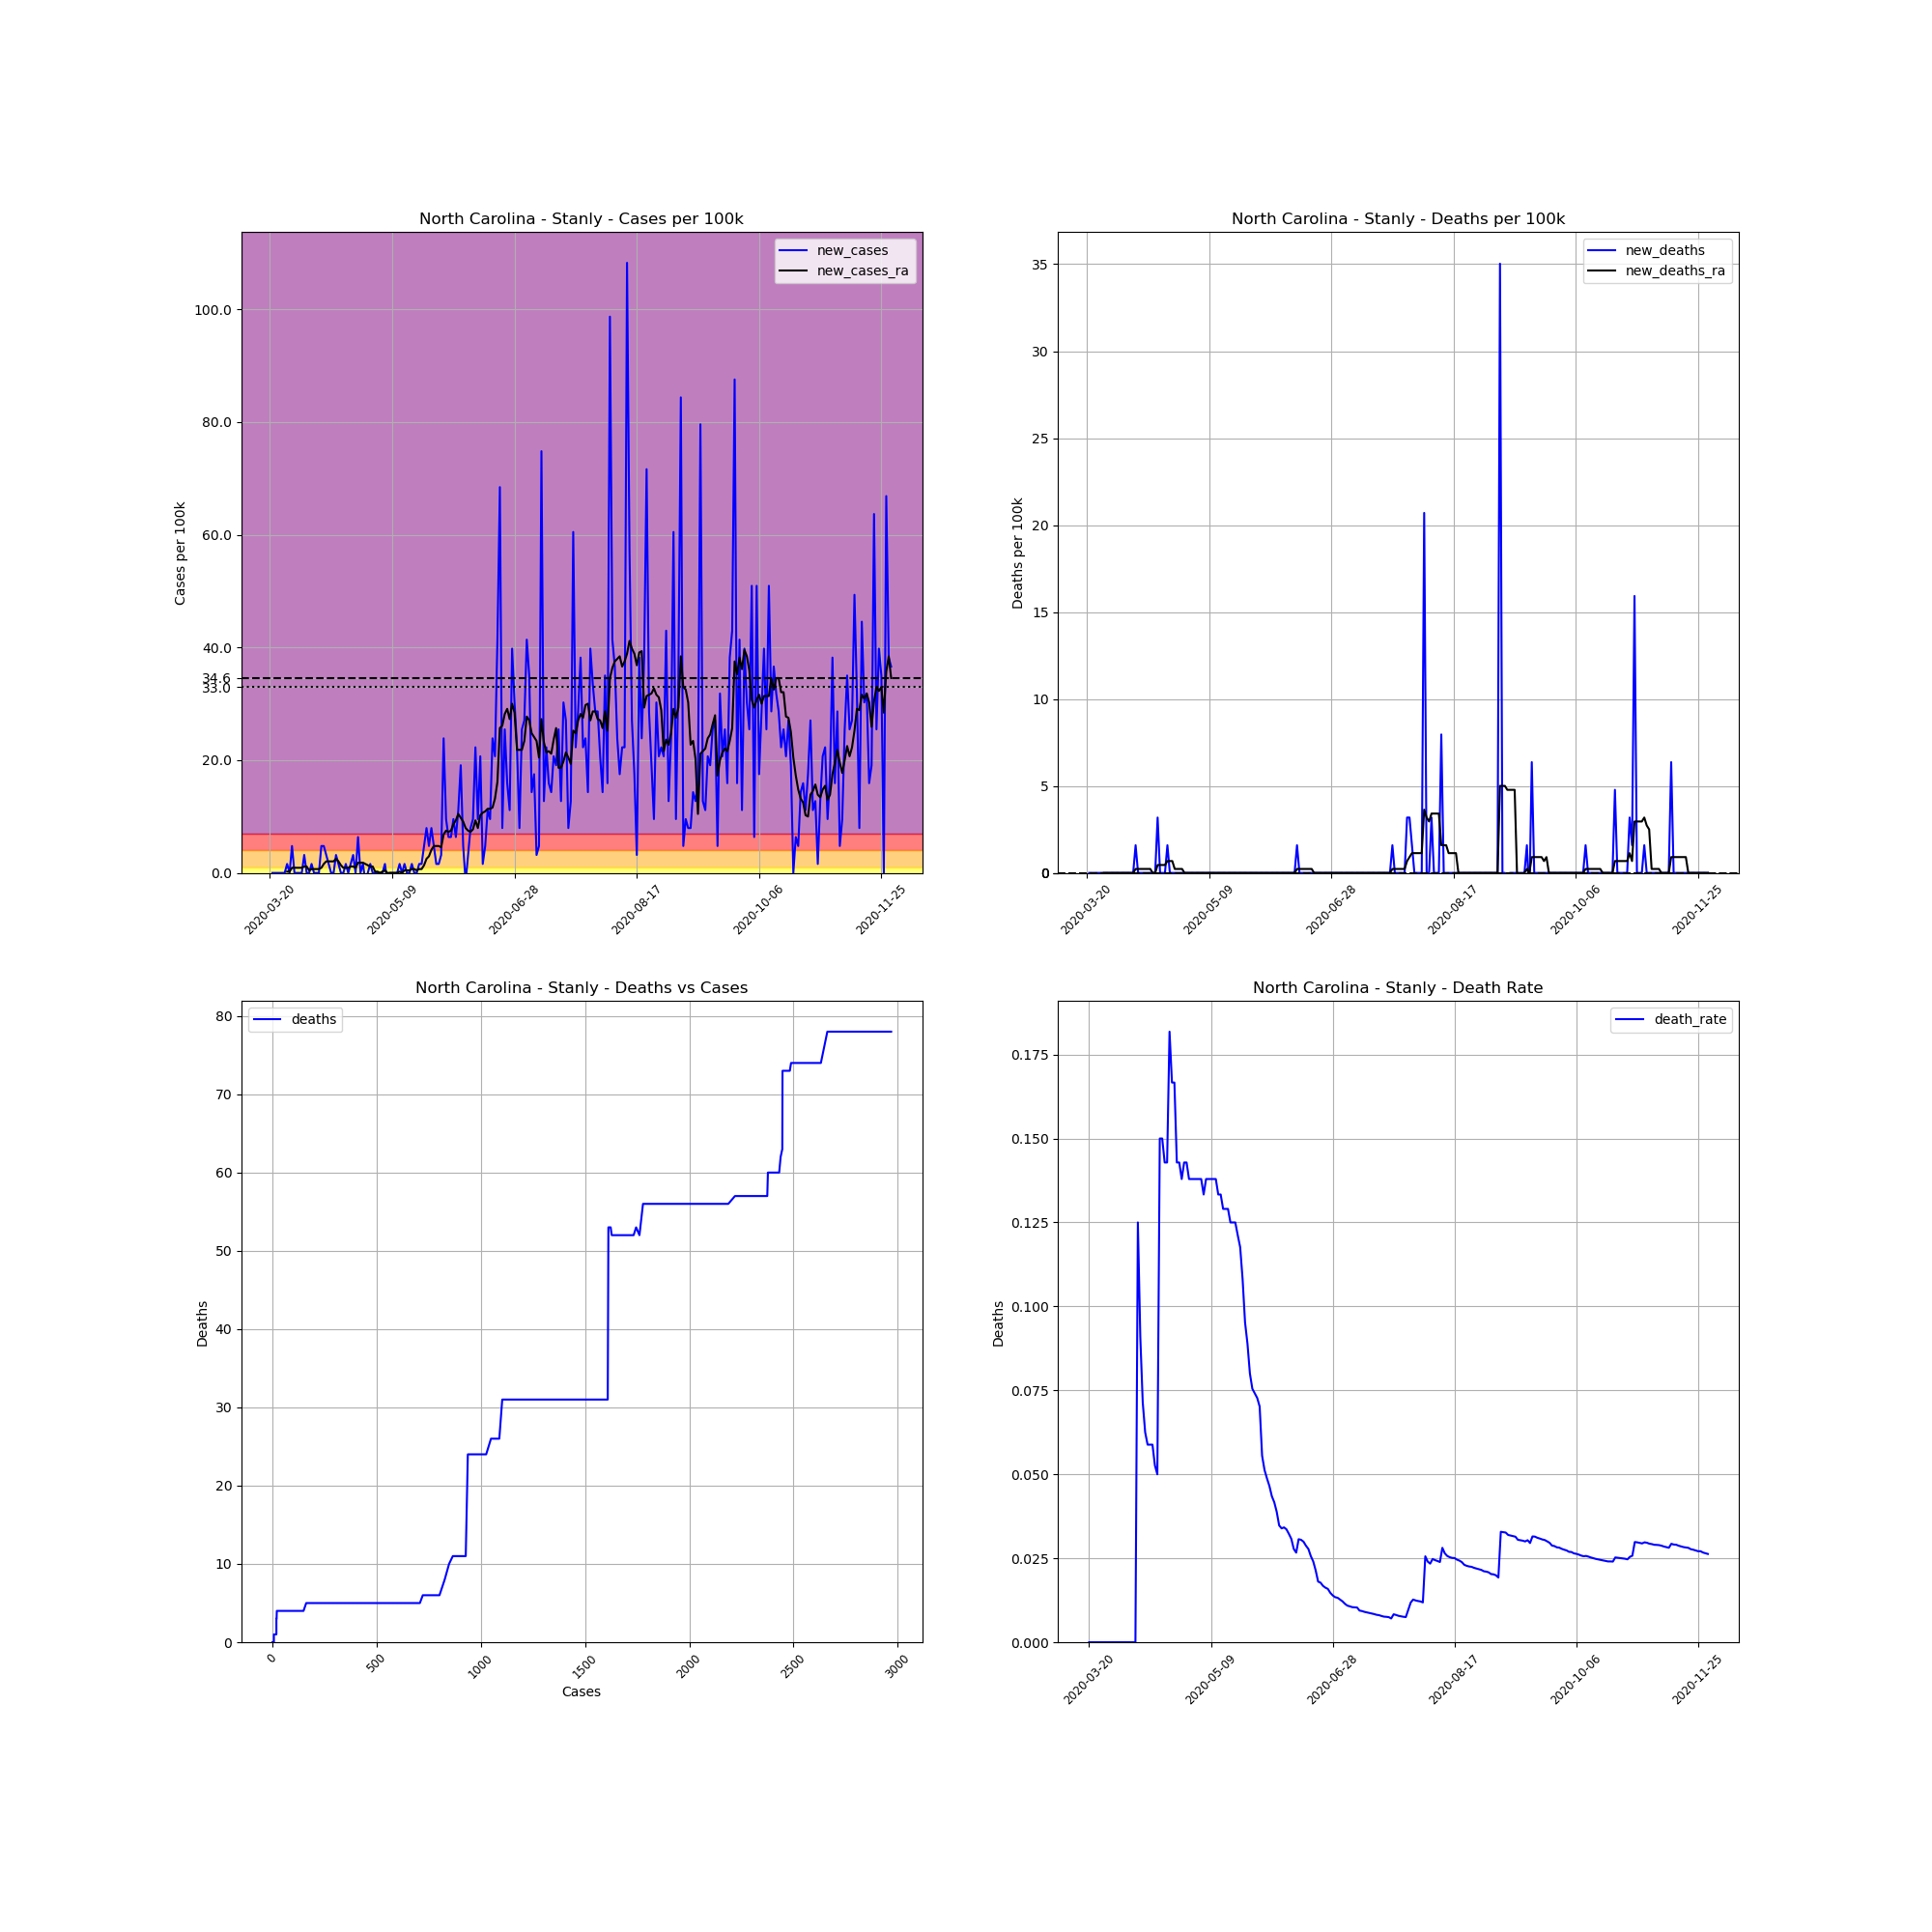

The table this chart was drawn from, first rows:
, date, county, state, fips, cases, deaths, COUNTY, STNAME, CTYNAME, POPESTIMATE2019, cases_per_100k, deaths_per_100k, death_rate, new_cases, new_deaths, new_cases_ra, new_deaths_ra
219536, 2020-03-20, Stanly, North Carolina, 37167, 1, 0.0, 167, North Carolina, Stanly, 62806, 1.592, 0.0, 0.0, , , , 
219537, 2020-03-21, Stanly, North Carolina, 37167, 1, 0.0, 167, North Carolina, Stanly, 62806, 1.592, 0.0, 0.0, 0.0, 0.0, , 
219538, 2020-03-22, Stanly, North Carolina, 37167, 1, 0.0, 167, North Carolina, Stanly, 62806, 1.592, 0.0, 0.0, 0.0, 0.0, , 
219539, 2020-03-23, Stanly, North Carolina, 37167, 1, 0.0, 167, North Carolina, Stanly, 62806, 1.592, 0.0, 0.0, 0.0, 0.0, , 
219540, 2020-03-24, Stanly, North Carolina, 37167, 1, 0.0, 167, North Carolina, Stanly, 62806, 1.592, 0.0, 0.0, 0.0, 0.0, , 
219541, 2020-03-25, Stanly, North Carolina, 37167, 1, 0.0, 167, North Carolina, Stanly, 62806, 1.592, 0.0, 0.0, 0.0, 0.0, , 
219542, 2020-03-26, Stanly, North Carolina, 37167, 1, 0.0, 167, North Carolina, Stanly, 62806, 1.592, 0.0, 0.0, 0.0, 0.0, , 
219543, 2020-03-27, Stanly, North Carolina, 37167, 2, 0.0, 167, North Carolina, Stanly, 62806, 3.184, 0.0, 0.0, 1.592, 0.0, 0.2275, 0.0
219544, 2020-03-28, Stanly, North Carolina, 37167, 2, 0.0, 167, North Carolina, Stanly, 62806, 3.184, 0.0, 0.0, 0.0, 0.0, 0.2275, 0.0
219545, 2020-03-29, Stanly, North Carolina, 37167, 5, 0.0, 167, North Carolina, Stanly, 62806, 7.961, 0.0, 0.0, 4.777, 0.0, 0.9098, 0.0
219546, 2020-03-30, Stanly, North Carolina, 37167, 5, 0.0, 167, North Carolina, Stanly, 62806, 7.961, 0.0, 0.0, 0.0, 0.0, 0.9098, 0.0
219547, 2020-03-31, Stanly, North Carolina, 37167, 5, 0.0, 167, North Carolina, Stanly, 62806, 7.961, 0.0, 0.0, 0.0, 0.0, 0.9098, 0.0
219548, 2020-04-01, Stanly, North Carolina, 37167, 5, 0.0, 167, North Carolina, Stanly, 62806, 7.961, 0.0, 0.0, 0.0, 0.0, 0.9098, 0.0
219549, 2020-04-02, Stanly, North Carolina, 37167, 5, 0.0, 167, North Carolina, Stanly, 62806, 7.961, 0.0, 0.0, 0.0, 0.0, 0.9098, 0.0
219550, 2020-04-03, Stanly, North Carolina, 37167, 7, 0.0, 167, North Carolina, Stanly, 62806, 11.15, 0.0, 0.0, 3.184, 0.0, 1.137, 0.0
219551, 2020-04-04, Stanly, North Carolina, 37167, 7, 0.0, 167, North Carolina, Stanly, 62806, 11.15, 0.0, 0.0, 0.0, 0.0, 1.137, 0.0
219552, 2020-04-05, Stanly, North Carolina, 37167, 7, 0.0, 167, North Carolina, Stanly, 62806, 11.15, 0.0, 0.0, 0.0, 0.0, 0.4549, 0.0
219553, 2020-04-06, Stanly, North Carolina, 37167, 8, 0.0, 167, North Carolina, Stanly, 62806, 12.74, 0.0, 0.0, 1.592, 0.0, 0.6824, 0.0
219554, 2020-04-07, Stanly, North Carolina, 37167, 8, 0.0, 167, North Carolina, Stanly, 62806, 12.74, 0.0, 0.0, 0.0, 0.0, 0.6824, 0.0
219555, 2020-04-08, Stanly, North Carolina, 37167, 8, 0.0, 167, North Carolina, Stanly, 62806, 12.74, 0.0, 0.0, 0.0, 0.0, 0.6824, 0.0
219556, 2020-04-09, Stanly, North Carolina, 37167, 8, 1.0, 167, North Carolina, Stanly, 62806, 12.74, 1.592, 0.125, 0.0, 1.592, 0.6824, 0.2275
219557, 2020-04-10, Stanly, North Carolina, 37167, 11, 1.0, 167, North Carolina, Stanly, 62806, 17.51, 1.592, 0.09091, 4.777, 0.0, 0.9098, 0.2275
219558, 2020-04-11, Stanly, North Carolina, 37167, 14, 1.0, 167, North Carolina, Stanly, 62806, 22.29, 1.592, 0.07143, 4.777, 0.0, 1.592, 0.2275
219559, 2020-04-12, Stanly, North Carolina, 37167, 16, 1.0, 167, North Carolina, Stanly, 62806, 25.48, 1.592, 0.0625, 3.184, 0.0, 2.047, 0.2275
219560, 2020-04-13, Stanly, North Carolina, 37167, 17, 1.0, 167, North Carolina, Stanly, 62806, 27.07, 1.592, 0.05882, 1.592, 0.0, 2.047, 0.2275
219561, 2020-04-14, Stanly, North Carolina, 37167, 17, 1.0, 167, North Carolina, Stanly, 62806, 27.07, 1.592, 0.05882, 0.0, 0.0, 2.047, 0.2275
219562, 2020-04-15, Stanly, North Carolina, 37167, 17, 1.0, 167, North Carolina, Stanly, 62806, 27.07, 1.592, 0.05882, 0.0, 0.0, 2.047, 0.2275
219563, 2020-04-16, Stanly, North Carolina, 37167, 19, 1.0, 167, North Carolina, Stanly, 62806, 30.25, 1.592, 0.05263, 3.184, 0.0, 2.502, 0.0
219564, 2020-04-17, Stanly, North Carolina, 37167, 20, 1.0, 167, North Carolina, Stanly, 62806, 31.84, 1.592, 0.05, 1.592, 0.0, 2.047, 0.0
219565, 2020-04-18, Stanly, North Carolina, 37167, 20, 3.0, 167, North Carolina, Stanly, 62806, 31.84, 4.777, 0.15, 0.0, 3.184, 1.365, 0.4549
219566, 2020-04-19, Stanly, North Carolina, 37167, 20, 3.0, 167, North Carolina, Stanly, 62806, 31.84, 4.777, 0.15, 0.0, 0.0, 0.9098, 0.4549
219567, 2020-04-20, Stanly, North Carolina, 37167, 21, 3.0, 167, North Carolina, Stanly, 62806, 33.44, 4.777, 0.1429, 1.592, 0.0, 0.9098, 0.4549
219568, 2020-04-21, Stanly, North Carolina, 37167, 21, 3.0, 167, North Carolina, Stanly, 62806, 33.44, 4.777, 0.1429, 0.0, 0.0, 0.9098, 0.4549
219569, 2020-04-22, Stanly, North Carolina, 37167, 22, 4.0, 167, North Carolina, Stanly, 62806, 35.03, 6.369, 0.1818, 1.592, 1.592, 1.137, 0.6824
219570, 2020-04-23, Stanly, North Carolina, 37167, 24, 4.0, 167, North Carolina, Stanly, 62806, 38.21, 6.369, 0.1667, 3.184, 0.0, 1.137, 0.6824
219571, 2020-04-24, Stanly, North Carolina, 37167, 24, 4.0, 167, North Carolina, Stanly, 62806, 38.21, 6.369, 0.1667, 0.0, 0.0, 0.9098, 0.6824
219572, 2020-04-25, Stanly, North Carolina, 37167, 28, 4.0, 167, North Carolina, Stanly, 62806, 44.58, 6.369, 0.1429, 6.369, 0.0, 1.82, 0.2275
219573, 2020-04-26, Stanly, North Carolina, 37167, 28, 4.0, 167, North Carolina, Stanly, 62806, 44.58, 6.369, 0.1429, 0.0, 0.0, 1.82, 0.2275
219574, 2020-04-27, Stanly, North Carolina, 37167, 29, 4.0, 167, North Carolina, Stanly, 62806, 46.17, 6.369, 0.1379, 1.592, 0.0, 1.82, 0.2275
219575, 2020-04-28, Stanly, North Carolina, 37167, 28, 4.0, 167, North Carolina, Stanly, 62806, 44.58, 6.369, 0.1429, -1.592, 0.0, 1.592, 0.2275
219576, 2020-04-29, Stanly, North Carolina, 37167, 28, 4.0, 167, North Carolina, Stanly, 62806, 44.58, 6.369, 0.1429, 0.0, 0.0, 1.365, 0.0
219577, 2020-04-30, Stanly, North Carolina, 37167, 29, 4.0, 167, North Carolina, Stanly, 62806, 46.17, 6.369, 0.1379, 1.592, 0.0, 1.137, 0.0
219578, 2020-05-01, Stanly, North Carolina, 37167, 29, 4.0, 167, North Carolina, Stanly, 62806, 46.17, 6.369, 0.1379, 0.0, 0.0, 1.137, 0.0
219579, 2020-05-02, Stanly, North Carolina, 37167, 29, 4.0, 167, North Carolina, Stanly, 62806, 46.17, 6.369, 0.1379, 0.0, 0.0, 0.2275, 0.0
219580, 2020-05-03, Stanly, North Carolina, 37167, 29, 4.0, 167, North Carolina, Stanly, 62806, 46.17, 6.369, 0.1379, 0.0, 0.0, 0.2275, 0.0
219581, 2020-05-04, Stanly, North Carolina, 37167, 29, 4.0, 167, North Carolina, Stanly, 62806, 46.17, 6.369, 0.1379, 0.0, 0.0, 2.5376526277146434e-16, 0.0
219582, 2020-05-05, Stanly, North Carolina, 37167, 29, 4.0, 167, North Carolina, Stanly, 62806, 46.17, 6.369, 0.1379, 0.0, 0.0, 0.2275, 0.0
219583, 2020-05-06, Stanly, North Carolina, 37167, 30, 4.0, 167, North Carolina, Stanly, 62806, 47.77, 6.369, 0.1333, 1.592, 0.0, 0.4549, 0.0
219584, 2020-05-07, Stanly, North Carolina, 37167, 29, 4.0, 167, North Carolina, Stanly, 62806, 46.17, 6.369, 0.1379, -1.592, 0.0, 2.5376526277146434e-16, 0.0
219585, 2020-05-08, Stanly, North Carolina, 37167, 29, 4.0, 167, North Carolina, Stanly, 62806, 46.17, 6.369, 0.1379, 0.0, 0.0, 2.5376526277146434e-16, 0.0
219586, 2020-05-09, Stanly, North Carolina, 37167, 29, 4.0, 167, North Carolina, Stanly, 62806, 46.17, 6.369, 0.1379, 0.0, 0.0, 2.5376526277146434e-16, 0.0
219587, 2020-05-10, Stanly, North Carolina, 37167, 29, 4.0, 167, North Carolina, Stanly, 62806, 46.17, 6.369, 0.1379, 0.0, 0.0, 2.5376526277146434e-16, 0.0
219588, 2020-05-11, Stanly, North Carolina, 37167, 29, 4.0, 167, North Carolina, Stanly, 62806, 46.17, 6.369, 0.1379, 0.0, 0.0, 2.5376526277146434e-16, 0.0
219589, 2020-05-12, Stanly, North Carolina, 37167, 30, 4.0, 167, North Carolina, Stanly, 62806, 47.77, 6.369, 0.1333, 1.592, 0.0, 0.2275, 0.0
219590, 2020-05-13, Stanly, North Carolina, 37167, 30, 4.0, 167, North Carolina, Stanly, 62806, 47.77, 6.369, 0.1333, 0.0, 0.0, 2.5376526277146434e-16, 0.0
219591, 2020-05-14, Stanly, North Carolina, 37167, 31, 4.0, 167, North Carolina, Stanly, 62806, 49.36, 6.369, 0.129, 1.592, 0.0, 0.4549, 0.0
219592, 2020-05-15, Stanly, North Carolina, 37167, 31, 4.0, 167, North Carolina, Stanly, 62806, 49.36, 6.369, 0.129, 0.0, 0.0, 0.4549, 0.0
219593, 2020-05-16, Stanly, North Carolina, 37167, 31, 4.0, 167, North Carolina, Stanly, 62806, 49.36, 6.369, 0.129, 0.0, 0.0, 0.4549, 0.0
219594, 2020-05-17, Stanly, North Carolina, 37167, 32, 4.0, 167, North Carolina, Stanly, 62806, 50.95, 6.369, 0.125, 1.592, 0.0, 0.6824, 0.0
219595, 2020-05-18, Stanly, North Carolina, 37167, 32, 4.0, 167, North Carolina, Stanly, 62806, 50.95, 6.369, 0.125, 0.0, 0.0, 0.6824, 0.0
... 195 more rows
